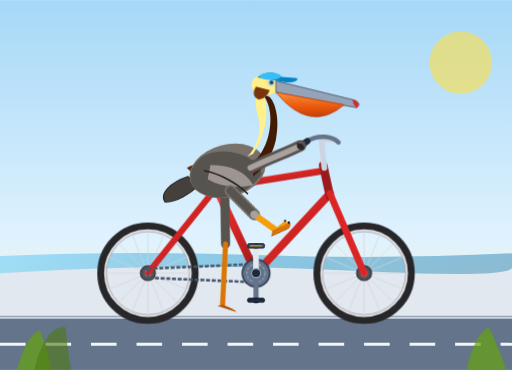
t = 0.00 s
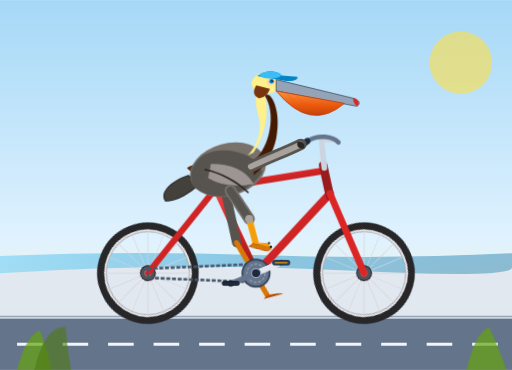
t = 0.23 s
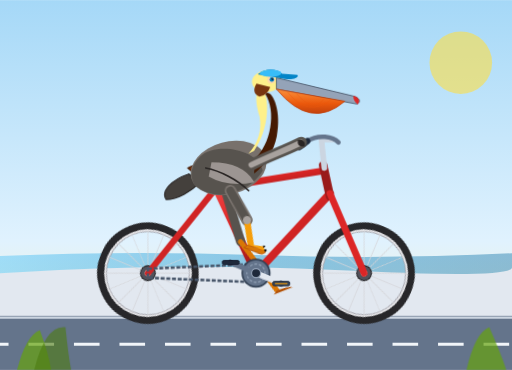
t = 0.38 s
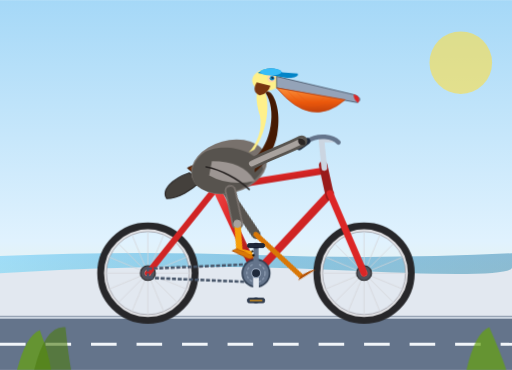
t = 0.60 s
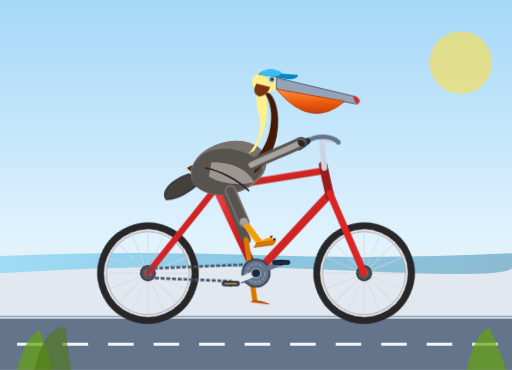
t = 0.83 s
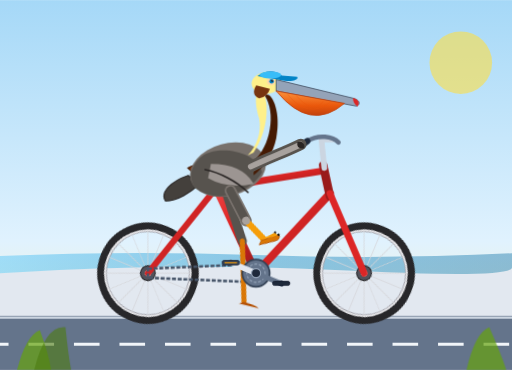
t = 0.98 s

The animated SVG that drew these frames (rendered in a browser with its animation timeline set to each time). Animation: 8 CSS @keyframes rules; one cycle of 1.20 s, repeats indefinitely.

<svg xmlns="http://www.w3.org/2000/svg" viewBox="0 0 900 650" width="100%" height="100%">
  <defs>
    <!-- Background linear gradient -->
    <linearGradient id="skyGrad" x1="0%" y1="0%" x2="0%" y2="100%">
      <stop offset="0%" stop-color="#a5d8f7"/>
      <stop offset="65%" stop-color="#e0f2fe"/>
      <stop offset="100%" stop-color="#fef3c7"/>
    </linearGradient>

    <!-- Ocean/Coastal gradient -->
    <linearGradient id="waterGrad" x1="0%" y1="0%" x2="100%" y2="0%">
      <stop offset="0%" stop-color="#38bdf8"/>
      <stop offset="50%" stop-color="#0284c7"/>
      <stop offset="100%" stop-color="#0369a1"/>
    </linearGradient>

    <!-- Pelican Pouch gradient -->
    <linearGradient id="pouchGrad" x1="0%" y1="0%" x2="0%" y2="100%">
      <stop offset="0%" stop-color="#fb923c"/>
      <stop offset="60%" stop-color="#ea580c"/>
      <stop offset="100%" stop-color="#c2410c"/>
    </linearGradient>

    <!-- Metallic Frame gradient -->
    <linearGradient id="frameGrad" x1="0%" y1="0%" x2="100%" y2="100%">
      <stop offset="0%" stop-color="#ef4444"/>
      <stop offset="40%" stop-color="#dc2626"/>
      <stop offset="100%" stop-color="#991b1b"/>
    </linearGradient>

    <!-- Spoked Wheel Definition (Radius ~80, center at 0,0) -->
    <g id="spoked-wheel">
      <!-- Outer Tire & Rim -->
      <circle cx="0" cy="0" r="82" fill="none" stroke="#27272a" stroke-width="14"/>
      <circle cx="0" cy="0" r="75" fill="none" stroke="#e4e4e7" stroke-width="4"/>
      <circle cx="0" cy="0" r="73" fill="none" stroke="#a1a1aa" stroke-width="1.5"/>

      <!-- Spokes (16 spokes: 8 diametric lines) -->
      <g stroke="#d4d4d8" stroke-width="1.5" opacity="0.85">
        <line x1="-73" y1="0" x2="73" y2="0"/>
        <line x1="0" y1="-73" x2="0" y2="73"/>
        <line x1="-51.6" y1="-51.6" x2="51.6" y2="51.6"/>
        <line x1="-51.6" y1="51.6" x2="51.6" y2="-51.6"/>
        <line x1="-67.4" y1="-27.9" x2="67.4" y2="27.9"/>
        <line x1="-27.9" y1="-67.4" x2="27.9" y2="67.4"/>
        <line x1="-67.4" y1="27.9" x2="67.4" y2="-27.9"/>
        <line x1="-27.9" y1="67.4" x2="27.9" y2="-67.4"/>
      </g>

      <!-- Center Hub -->
      <circle cx="0" cy="0" r="13" fill="#52525b" stroke="#27272a" stroke-width="2"/>
      <circle cx="0" cy="0" r="5" fill="#f4f4f5"/>
    </g>

    <style><![CDATA[
      /* Wheel rotations: 1.2s continuous clockwise */
      .wheel-spin-rear {
        transform-origin: 260px 480px;
        animation: spin 1.2s linear infinite;
      }
      .wheel-spin-front {
        transform-origin: 640px 480px;
        animation: spin 1.2s linear infinite;
      }

      /* Crank set rotation around Bottom Bracket (450px, 480px) */
      .crank-assembly {
        transform-origin: 450px 480px;
        animation: spin 1.2s linear infinite;
      }

      /* Counter-rotations for pedals to keep them horizontal */
      .pedal-counter-right {
        transform-origin: 450px 432px;
        animation: counter-spin 1.2s linear infinite;
      }
      .pedal-counter-left {
        transform-origin: 450px 528px;
        animation: counter-spin 1.2s linear infinite;
      }

      /* Leg animations synchronized with 1.2s crank rotation */
      /* Right leg (Starts pointing UP towards 12 o'clock, y=432) */
      .right-thigh-anim {
        transform-origin: 405px 335px; /* Hip joint */
        animation: rightThighMotion 1.2s ease-in-out infinite;
      }
      .right-shank-anim {
        transform-origin: 432px 388px; /* Knee joint */
        animation: rightShankMotion 1.2s ease-in-out infinite;
      }

      /* Left leg (Starts pointing DOWN towards 6 o'clock, y=528) */
      .left-thigh-anim {
        transform-origin: 395px 330px; /* Hip joint */
        animation: leftThighMotion 1.2s ease-in-out infinite;
      }
      .left-shank-anim {
        transform-origin: 422px 425px; /* Knee joint */
        animation: leftShankMotion 1.2s ease-in-out infinite;
      }

      /* Subtle riding bounce for pelican's body and pouch */
      .body-bob {
        animation: pelicanBob 0.6s ease-in-out infinite alternate;
      }

      /* Ground dashed line movement to enhance sense of riding speed */
      .ground-flow {
        animation: groundMove 0.6s linear infinite;
      }

      @keyframes spin {
        0% { transform: rotate(0deg); }
        100% { transform: rotate(360deg); }
      }

      @keyframes counter-spin {
        0% { transform: rotate(0deg); }
        100% { transform: rotate(-360deg); }
      }

      /* Synchronized thigh rotations relative to hip */
      @keyframes rightThighMotion {
        0%   { transform: rotate(-18deg); } /* pedal at TOP */
        25%  { transform: rotate(-5deg);  } /* pedal moving forward */
        50%  { transform: rotate(15deg);  } /* pedal at BOTTOM */
        75%  { transform: rotate(2deg);   } /* pedal pulling back up */
        100% { transform: rotate(-18deg); }
      }
      @keyframes rightShankMotion {
        0%   { transform: rotate(-14deg); }
        25%  { transform: rotate(18deg); }
        50%  { transform: rotate(3deg); }
        75%  { transform: rotate(-22deg); }
        100% { transform: rotate(-14deg); }
      }

      @keyframes leftThighMotion {
        0%   { transform: rotate(15deg);  } /* pedal at BOTTOM */
        25%  { transform: rotate(2deg);   } /* pedal pulling up */
        50%  { transform: rotate(-18deg); } /* pedal at TOP */
        75%  { transform: rotate(-5deg);  } /* pedal moving down */
        100% { transform: rotate(15deg);  }
      }
      @keyframes leftShankMotion {
        0%   { transform: rotate(3deg); }
        25%  { transform: rotate(-22deg); }
        50%  { transform: rotate(-14deg); }
        75%  { transform: rotate(18deg); }
        100% { transform: rotate(3deg); }
      }

      @keyframes pelicanBob {
        0%   { transform: translateY(0px) rotate(0deg); }
        100% { transform: translateY(-3.5px) rotate(-0.5deg); }
      }

      @keyframes groundMove {
        0% { stroke-dashoffset: 0; }
        100% { stroke-dashoffset: -80; }
      }
    ]]></style>
  </defs>

  <!-- Sky and Coastal Scenery Background -->
  <rect x="0" y="0" width="900" height="650" fill="url(#skyGrad)"/>
  <circle cx="810" cy="110" r="55" fill="#fde047" opacity="0.6"/>

  <!-- Distant Ocean & Dunes -->
  <path d="M0 450 Q 220 440 450 448 T 900 445 L 900 570 L 0 570 Z" fill="url(#waterGrad)" opacity="0.4"/>
  <path d="M0 480 Q 300 460 600 475 T 900 470 L 900 650 L 0 650 Z" fill="#e2e8f0"/>

  <!-- Bike Path / Ground -->
  <rect x="0" y="555" width="900" height="95" fill="#64748b"/>
  <line x1="0" y1="558" x2="900" y2="558" stroke="#cbd5e1" stroke-width="4"/>
  <!-- Animated road marks for speed illusion -->
  <line x1="0" y1="605" x2="900" y2="605" stroke="#f1f5f9" stroke-width="5" stroke-dasharray="45 35" class="ground-flow"/>

  <!-- ==================== BICYCLE LAYER ==================== -->
  <g id="bicycle-and-rider">

    <!-- REAR WHEEL (Center: 260, 480) -->
    <g class="wheel-spin-rear">
      <use href="#spoked-wheel" x="260" y="480"/>
    </g>

    <!-- FRONT WHEEL (Center: 640, 480) -->
    <g class="wheel-spin-front">
      <use href="#spoked-wheel" x="640" y="480"/>
    </g>

    <!-- BICYCLE FRAMEWORK -->
    <!-- Rear Dropouts to Seat and Bottom Bracket -->
    <g stroke="url(#frameGrad)" stroke-linecap="round" stroke-linejoin="round">
      <!-- Chain Stay: Rear Hub (260,480) -> BB (450,480) -->
      <line x1="260" y1="480" x2="450" y2="480" stroke-width="12"/>

      <!-- Seat Stay: Rear Hub (260,480) -> Seat Lug (380,330) -->
      <line x1="260" y1="480" x2="380" y2="330" stroke-width="11"/>

      <!-- Seat Tube: BB (450,480) -> Seat Lug (380,330) -->
      <line x1="450" y1="480" x2="380" y2="330" stroke-width="14"/>

      <!-- Down Tube: BB (450,480) -> Head Tube Lower (580,340) -->
      <line x1="450" y1="480" x2="580" y2="340" stroke-width="14"/>

      <!-- Top Tube: Seat Lug (380,330) -> Head Tube Upper (570,300) -->
      <line x1="380" y1="330" x2="570" y2="300" stroke-width="12"/>

      <!-- Head Tube -->
      <line x1="580" y1="345" x2="568" y2="290" stroke-width="15" stroke="#991b1b"/>

      <!-- Front Fork: Head Tube Base (580,340) -> Front Hub (640,480) -->
      <line x1="580" y1="340" x2="640" y2="480" stroke-width="12" stroke="#dc2626"/>
    </g>

    <!-- Drive Chain (Simplified loop) -->
    <path d="M 260 472 L 450 464 A 18 18 0 0 1 450 496 L 260 488 Z" fill="none" stroke="#475569" stroke-width="4.5" stroke-dasharray="7 3"/>

    <!-- Saddle Post and Saddle -->
    <line x1="380" y1="330" x2="370" y2="295" stroke="#94a3b8" stroke-width="11" stroke-linecap="round"/>
    <!-- Sleek ergonomic leather bicycle seat -->
    <path d="M 330 295 C 345 287, 395 287, 408 298 C 402 305, 385 306, 370 304 C 352 304, 340 307, 330 295 Z" fill="#78350f" stroke="#451a03" stroke-width="2"/>

    <!-- Handlebar Stem & Touring / Cruiser Handlebar -->
    <!-- Quill Stem -->
    <path d="M 570 295 L 565 245 L 585 245" fill="none" stroke="#cbd5e1" stroke-width="10" stroke-linecap="round" stroke-linejoin="round"/>
    <!-- Swept-back handlebar curve -->
    <path d="M 595 250 C 585 240, 560 235, 540 248 L 532 255" fill="none" stroke="#64748b" stroke-width="8" stroke-linecap="round"/>
    <!-- Handlebar Grip -->
    <line x1="540" y1="248" x2="526" y2="258" stroke="#1e293b" stroke-width="11" stroke-linecap="round"/>

    <!-- ==================== LEFT LEG (Far Side Behind Frame) ==================== -->
    <g id="left-leg">
      <!-- Left Thigh group pivoting at Hip (395, 330) -->
      <g class="left-thigh-anim">
        <path d="M 395 330 L 422 425" stroke="#57534e" stroke-width="16" stroke-linecap="round"/>
        <!-- Left Shank & Webbed Foot pivoting at Knee (422, 425) -->
        <g class="left-shank-anim">
          <path d="M 422 425 L 450 528" stroke="#d97706" stroke-width="9" stroke-linecap="round"/>
          <!-- Pelican Left Webbed Foot on Far Pedal -->
          <path d="M 450 528 Q 470 528 478 533 L 442 533 Z" fill="#b45309"/>
        </g>
      </g>
    </g>

    <!-- ==================== CRANKSET & PEDALS ==================== -->
    <!-- Center BB at (450, 480), Crank arm length = 48px -->
    <!-- Front chainring sprocket -->
    <circle cx="450" cy="480" r="24" fill="#64748b" stroke="#334155" stroke-width="3"/>
    <circle cx="450" cy="480" r="16" fill="none" stroke="#94a3b8" stroke-width="2" stroke-dasharray="5 3"/>

    <!-- Revolving Crank Assembly -->
    <g class="crank-assembly">
      <!-- Left Crank Arm (starts pointing DOWN to 6 o'clock: y=528) -->
      <line x1="450" y1="480" x2="450" y2="528" stroke="#64748b" stroke-width="9" stroke-linecap="round"/>
      <circle cx="450" cy="528" r="5" fill="#334155"/>

      <!-- Right Crank Arm (starts pointing UP to 12 o'clock: y=432) -->
      <line x1="450" y1="480" x2="450" y2="432" stroke="#e2e8f0" stroke-width="10" stroke-linecap="round"/>
      <circle cx="450" cy="432" r="5" fill="#475569"/>

      <!-- Left Pedal (Counter-rotating to stay upright) -->
      <g class="pedal-counter-left">
        <rect x="435" y="524" width="30" height="7" rx="3" fill="#1e293b" stroke="#0f172a" stroke-width="1.5"/>
      </g>

      <!-- Right Pedal (Counter-rotating to stay upright) -->
      <g class="pedal-counter-right">
        <rect x="435" y="428" width="30" height="8" rx="3" fill="#334155" stroke="#1e293b" stroke-width="1.5"/>
        <line x1="439" y1="432" x2="461" y2="432" stroke="#f59e0b" stroke-width="2"/>
      </g>
    </g>
    <!-- Bottom bracket cap -->
    <circle cx="450" cy="480" r="8" fill="#1e293b" stroke="#94a3b8" stroke-width="2"/>

    <!-- ==================== CALIFORNIA BROWN PELICAN BODY ==================== -->
    <g class="body-bob">
      <!-- Tail feathers tucked back behind saddle -->
      <path d="M 330 310 C 300 320, 280 340, 290 355 C 310 355, 335 340, 350 325 Z" fill="#44403c" stroke="#292524" stroke-width="2"/>

      <!-- Pelican Torso / Wing (Characteristic California Brown Pelican mottled brown & slate) -->
      <!-- Main Body Core -->
      <ellipse cx="400" cy="300" rx="68" ry="46" fill="#78716c" transform="rotate(-15 400 300)"/>

      <!-- Feather Layering & Folded Primary Wing -->
      <path d="M 350 280 C 375 255, 450 265, 460 305 C 440 340, 380 365, 340 330 C 330 310, 335 295, 350 280 Z" fill="#57534e"/>
      <!-- Wing speculum & bars (silver-grey streak typical of adult brown pelican) -->
      <path d="M 370 290 Q 425 290 445 325 Q 400 335 365 315 Z" fill="#a8a29e" opacity="0.85"/>
      <path d="M 360 300 C 385 305, 415 320, 435 340" fill="none" stroke="#292524" stroke-width="3" stroke-linecap="round"/>

      <!-- Pelican S-Curved Neck -->
      <!-- Hindneck: rich dark chestnut brown characteristic of breeding California brown pelican -->
      <path d="M 445 285 C 475 260, 485 200, 465 170 C 475 160, 495 195, 485 245 C 480 270, 465 295, 445 310 Z" fill="#451a03"/>
      <!-- Foreneck: crisp white / cream stripe running down front -->
      <path d="M 445 270 C 470 235, 475 180, 460 162 C 450 160, 445 175, 455 210 C 460 235, 450 260, 435 275 Z" fill="#fef08a"/>

      <!-- Pelican Head & Crown -->
      <!-- Pale yellow/straw colored crown of Pacific Brown Pelican -->
      <ellipse cx="468" cy="148" rx="26" ry="19" fill="#fef08a" transform="rotate(-5 468 148)"/>
      <path d="M 450 152 Q 440 168 455 175 Q 470 172 474 158 Z" fill="#78350f"/>

      <!-- Eye surround & Bright Blue/Dark Eye -->
      <circle cx="476" cy="145" r="7" fill="#fed7aa"/>
      <circle cx="477" cy="145" r="4" fill="#0284c7"/>
      <circle cx="478" cy="144" r="1.8" fill="#09090b"/>
      <circle cx="479" cy="143" r="0.8" fill="#ffffff"/>

      <!-- Huge Pelican Beak and Distensible Throat Gular Pouch -->
      <!-- Bill Upper Mandible (Long, horn/grey with hooked tip) -->
      <path d="M 485 142 L 620 175 C 632 178, 634 186, 626 189 L 485 162 Z" fill="#94a3b8" stroke="#475569" stroke-width="1.5"/>
      <!-- Hooked maxillary unguis nail at bill tip -->
      <path d="M 622 175 Q 634 179 628 190 Q 620 184 620 175 Z" fill="#dc2626"/>

      <!-- Characteristic Giant Gular Pouch -->
      <path d="M 486 163 Q 545 235 605 184 L 485 162 Z" fill="url(#pouchGrad)" stroke="#c2410c" stroke-width="1.5"/>
      <!-- Pouch vascular lines / striations -->
      <path d="M 505 168 Q 540 212 580 182" fill="none" stroke="#ea580c" stroke-width="1.2" opacity="0.6"/>
      <path d="M 520 170 Q 550 205 568 180" fill="none" stroke="#ea580c" stroke-width="1.2" opacity="0.6"/>

      <!-- Pelican's Wing/Arm stretching comfortably down to Handlebar Grip (532, 255) -->
      <path d="M 440 295 C 470 280, 500 270, 528 256" fill="none" stroke="#57534e" stroke-width="20" stroke-linecap="round"/>
      <path d="M 440 295 C 470 280, 500 270, 528 256" fill="none" stroke="#a8a29e" stroke-width="10" stroke-linecap="round"/>
      <!-- Wingtips gripping the handlebar -->
      <path d="M 522 252 Q 536 248 534 263 Q 520 265 522 252 Z" fill="#292524"/>

      <!-- Stylish Coastal Biker Cap / Visor for whimsical charm -->
      <path d="M 452 136 C 465 125, 485 125, 495 135 L 522 137 C 525 142, 515 146, 500 144 L 452 136 Z" fill="#0284c7"/>
      <ellipse cx="475" cy="134" rx="19" ry="6" fill="#38bdf8"/>
    </g> <!-- end body-bob -->

    <!-- ==================== RIGHT LEG (Near Side Foreground) ==================== -->
    <g id="right-leg">
      <!-- Right Thigh group pivoting at Hip (405, 335) -->
      <g class="right-thigh-anim">
        <!-- Muscular upper leg -->
        <path d="M 405 335 L 432 388" stroke="#78716c" stroke-width="20" stroke-linecap="round"/>
        <path d="M 405 335 L 432 388" stroke="#57534e" stroke-width="14" stroke-linecap="round"/>

        <!-- Right Shank & Webbed Foot pivoting at Knee (432, 388) -->
        <g class="right-shank-anim">
          <!-- Tarsus / lower leg -->
          <path d="M 432 388 L 450 432" stroke="#f59e0b" stroke-width="11" stroke-linecap="round"/>
          <circle cx="432" cy="388" r="7" fill="#a8a29e"/>

          <!-- Pelican Big Webbed Foot gripping the near pedal -->
          <!-- Foot ankle and 3 distinct totipalmate webbed toes -->
          <path d="M 444 430 L 476 432 C 478 436, 474 440, 468 440 L 438 436 Z" fill="#d97706" stroke="#b45309" stroke-width="1.5"/>
          <path d="M 444 429 L 472 426 L 474 433 Z" fill="#f59e0b"/>
          <!-- Toes claws on pedal -->
          <circle cx="476" cy="432" r="2.2" fill="#1c1917"/>
          <circle cx="472" cy="426" r="2" fill="#1c1917"/>
        </g>
      </g>
    </g>

  </g> <!-- end bicycle-and-rider -->

  <!-- Foreground decorative roadside coastal flora -->
  <path d="M 30 650 Q 45 590 70 580 Q 85 620 90 650 Z" fill="#65a30d" opacity="0.7"/>
  <path d="M 60 650 Q 80 570 115 575 Q 120 625 125 650 Z" fill="#4d7c0f" opacity="0.6"/>
  <path d="M 820 650 Q 835 585 860 575 Q 880 620 890 650 Z" fill="#65a30d" opacity="0.7"/>
</svg>
